2-way image classification set "cnn_dataset" from GitHub (upputurisrilaxmi-ui/Project_ML); label vocabulary: crop, weed.

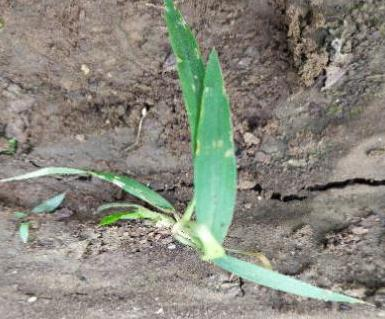
Label: weed

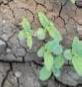
Label: crop

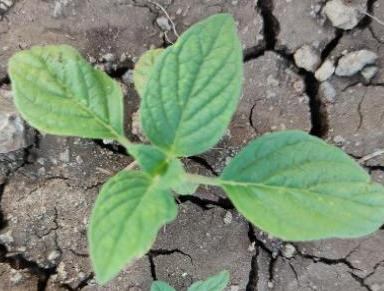
Label: crop

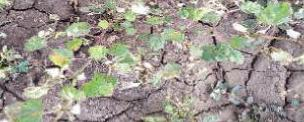
Label: weed

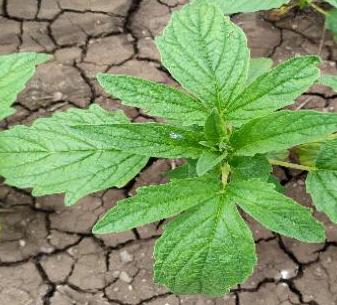
Label: crop

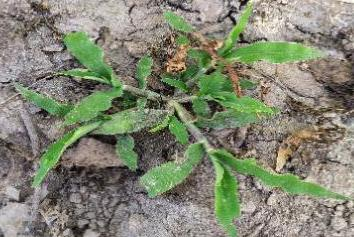
Label: weed
